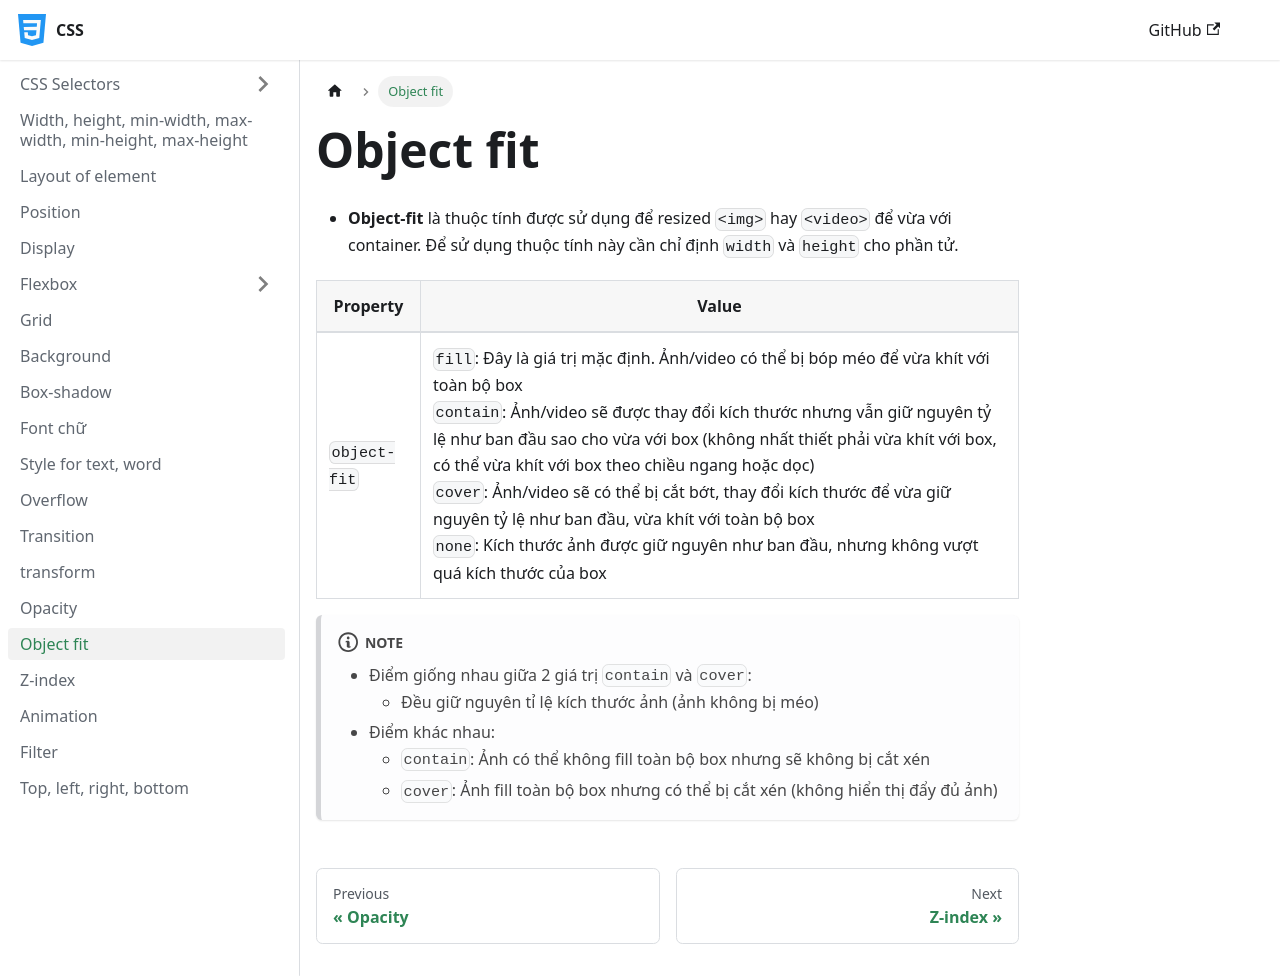

repository: nmc-docs/css · page: object-fit/index.html · generator: docusaurus

---
sidebar_position: 16
---

# Object fit

- **Object-fit** là thuộc tính được sử dụng để resized `<img>` hay `<video>` để vừa với container. Để sử dụng thuộc tính này cần chỉ định `width` và `height` cho phần tử.

| Property     | Value                                                                                                                                                                                                                                                                                                                                                                                                                                                                                                                                  |
| ------------ | -------------------------------------------------------------------------------------------------------------------------------------------------------------------------------------------------------------------------------------------------------------------------------------------------------------------------------------------------------------------------------------------------------------------------------------------------------------------------------------------------------------------------------------- |
| `object-fit` | `fill`: Đây là giá trị mặc định. Ảnh/video có thể bị bóp méo để vừa khít với toàn bộ box<br />`contain`: Ảnh/video sẽ được thay đổi kích thước nhưng vẫn giữ nguyên tỷ lệ như ban đầu sao cho vừa với box (không nhất thiết phải vừa khít với box, có thể vừa khít với box theo chiều ngang hoặc dọc)<br />`cover`: Ảnh/video sẽ có thể bị cắt bớt, thay đổi kích thước để vừa giữ nguyên tỷ lệ như ban đầu, vừa khít với toàn bộ box<br />`none`: Kích thước ảnh được giữ nguyên như ban đầu, nhưng không vượt quá kích thước của box |

:::note

- Điểm giống nhau giữa 2 giá trị `contain` và `cover`:
  - Đều giữ nguyên tỉ lệ kích thước ảnh (ảnh không bị méo)
- Điểm khác nhau:
  - `contain`: Ảnh có thể không fill toàn bộ box nhưng sẽ không bị cắt xén
  - `cover`: Ảnh fill toàn bộ box nhưng có thể bị cắt xén (không hiển thị đẩy đủ ảnh)

:::
